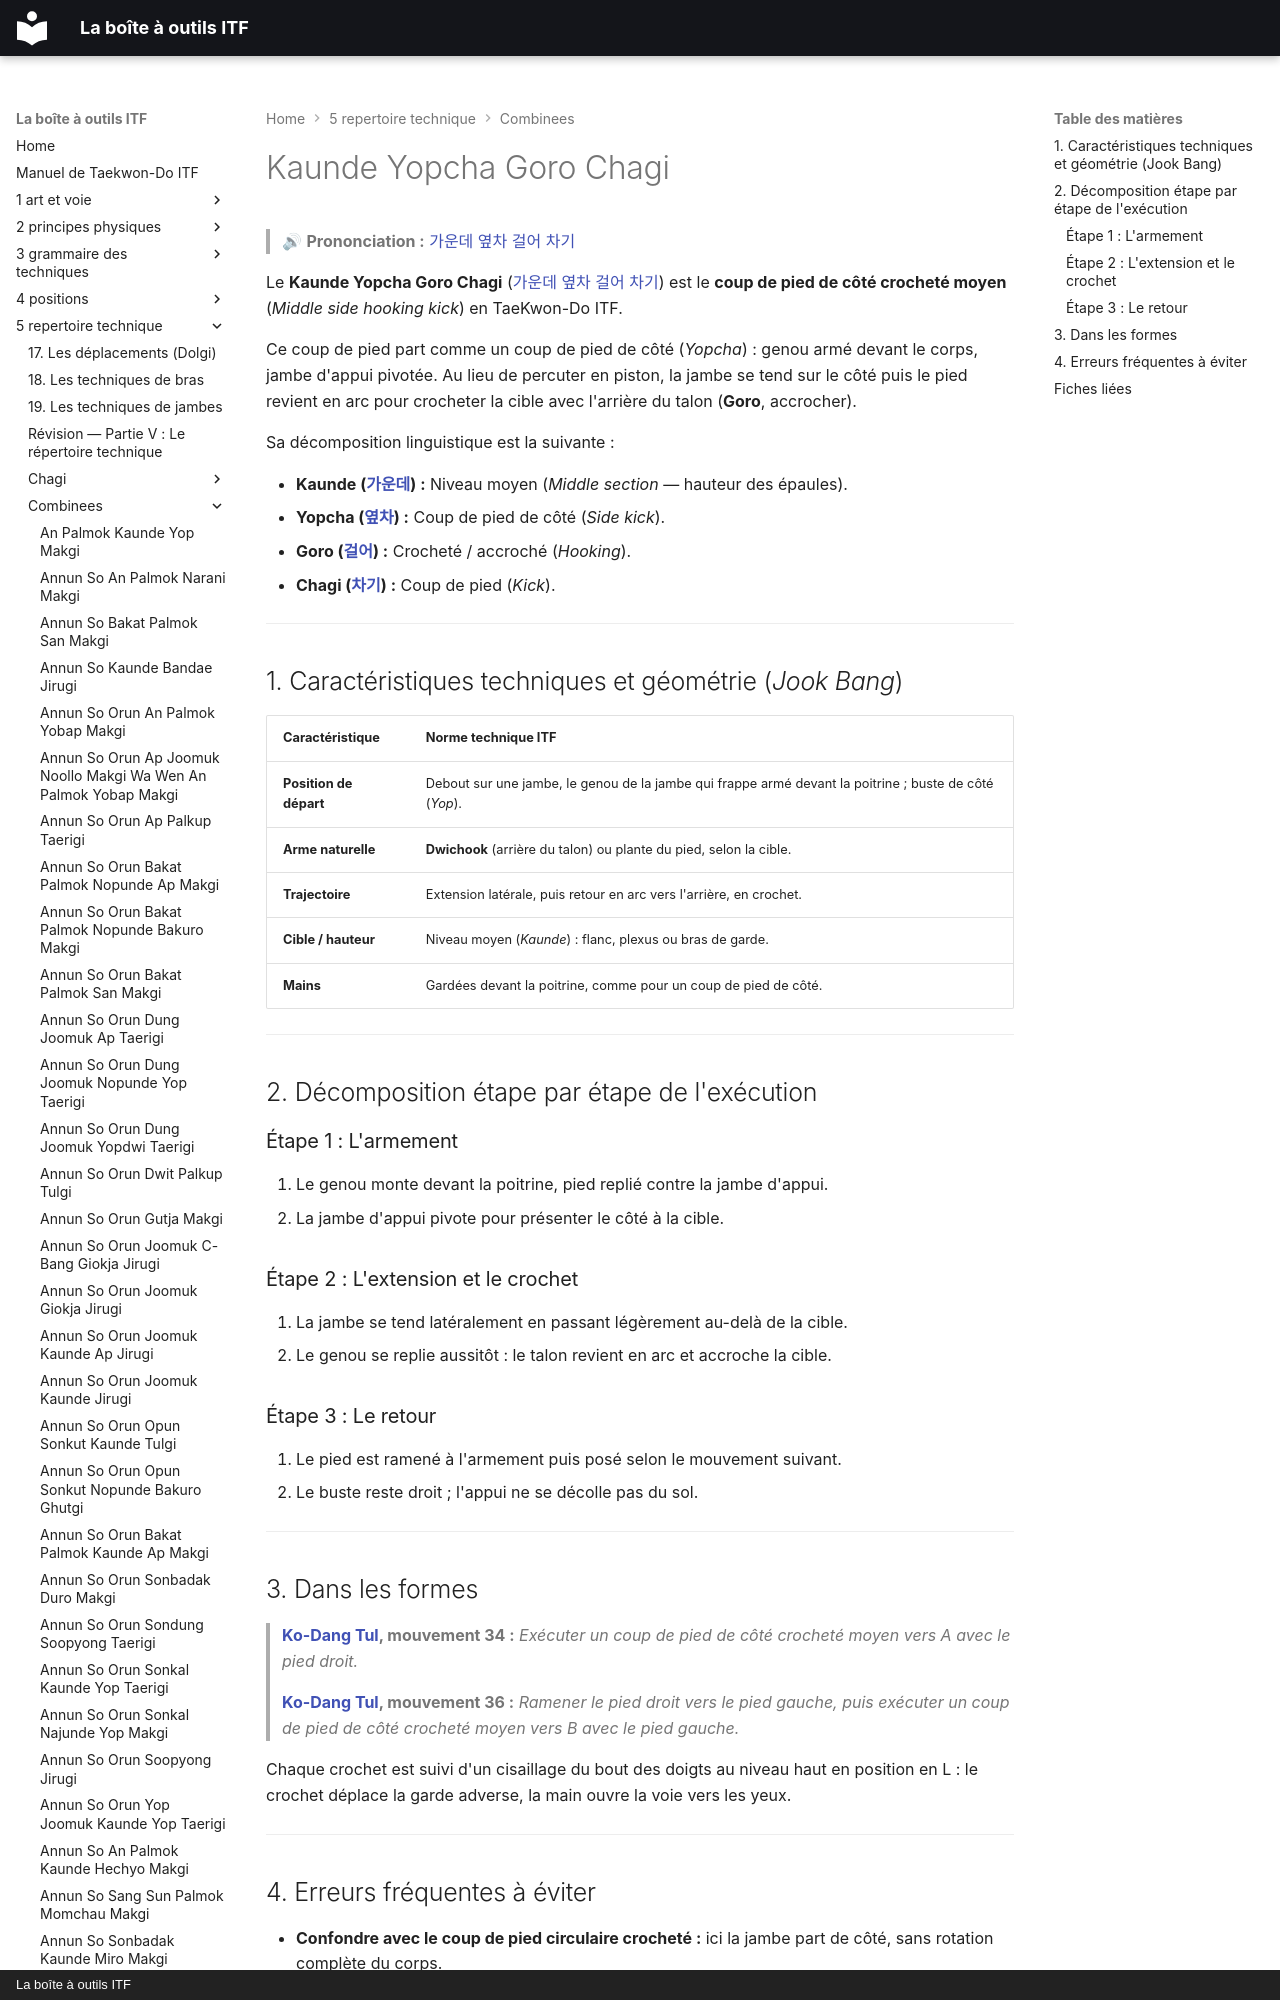

repository: yvmori1/La-boite-outils-ITF · page: 5-repertoire-technique/combinees/Kaunde-Yopcha-Goro-Chagi/index.html · generator: mkdocs · copyright: La boîte à outils ITF

# Kaunde Yopcha Goro Chagi

> 🔊 **Prononciation :** [가운데 옆차 걸어 차기](../../audio/Techniques/Kaunde-Yopcha-Goro-Chagi.m4a)

Le **Kaunde Yopcha Goro Chagi** ([가운데 옆차 걸어 차기](../../audio/Techniques/Kaunde-Yopcha-Goro-Chagi.m4a)) est le **coup de pied de côté crocheté moyen** (*Middle side hooking kick*) en TaeKwon-Do ITF.

Ce coup de pied part comme un coup de pied de côté (*Yopcha*) : genou armé devant le corps, jambe d'appui pivotée. Au lieu de percuter en piston, la jambe se tend sur le côté puis le pied revient en arc pour crocheter la cible avec l'arrière du talon (**Goro**, accrocher).

Sa décomposition linguistique est la suivante :
